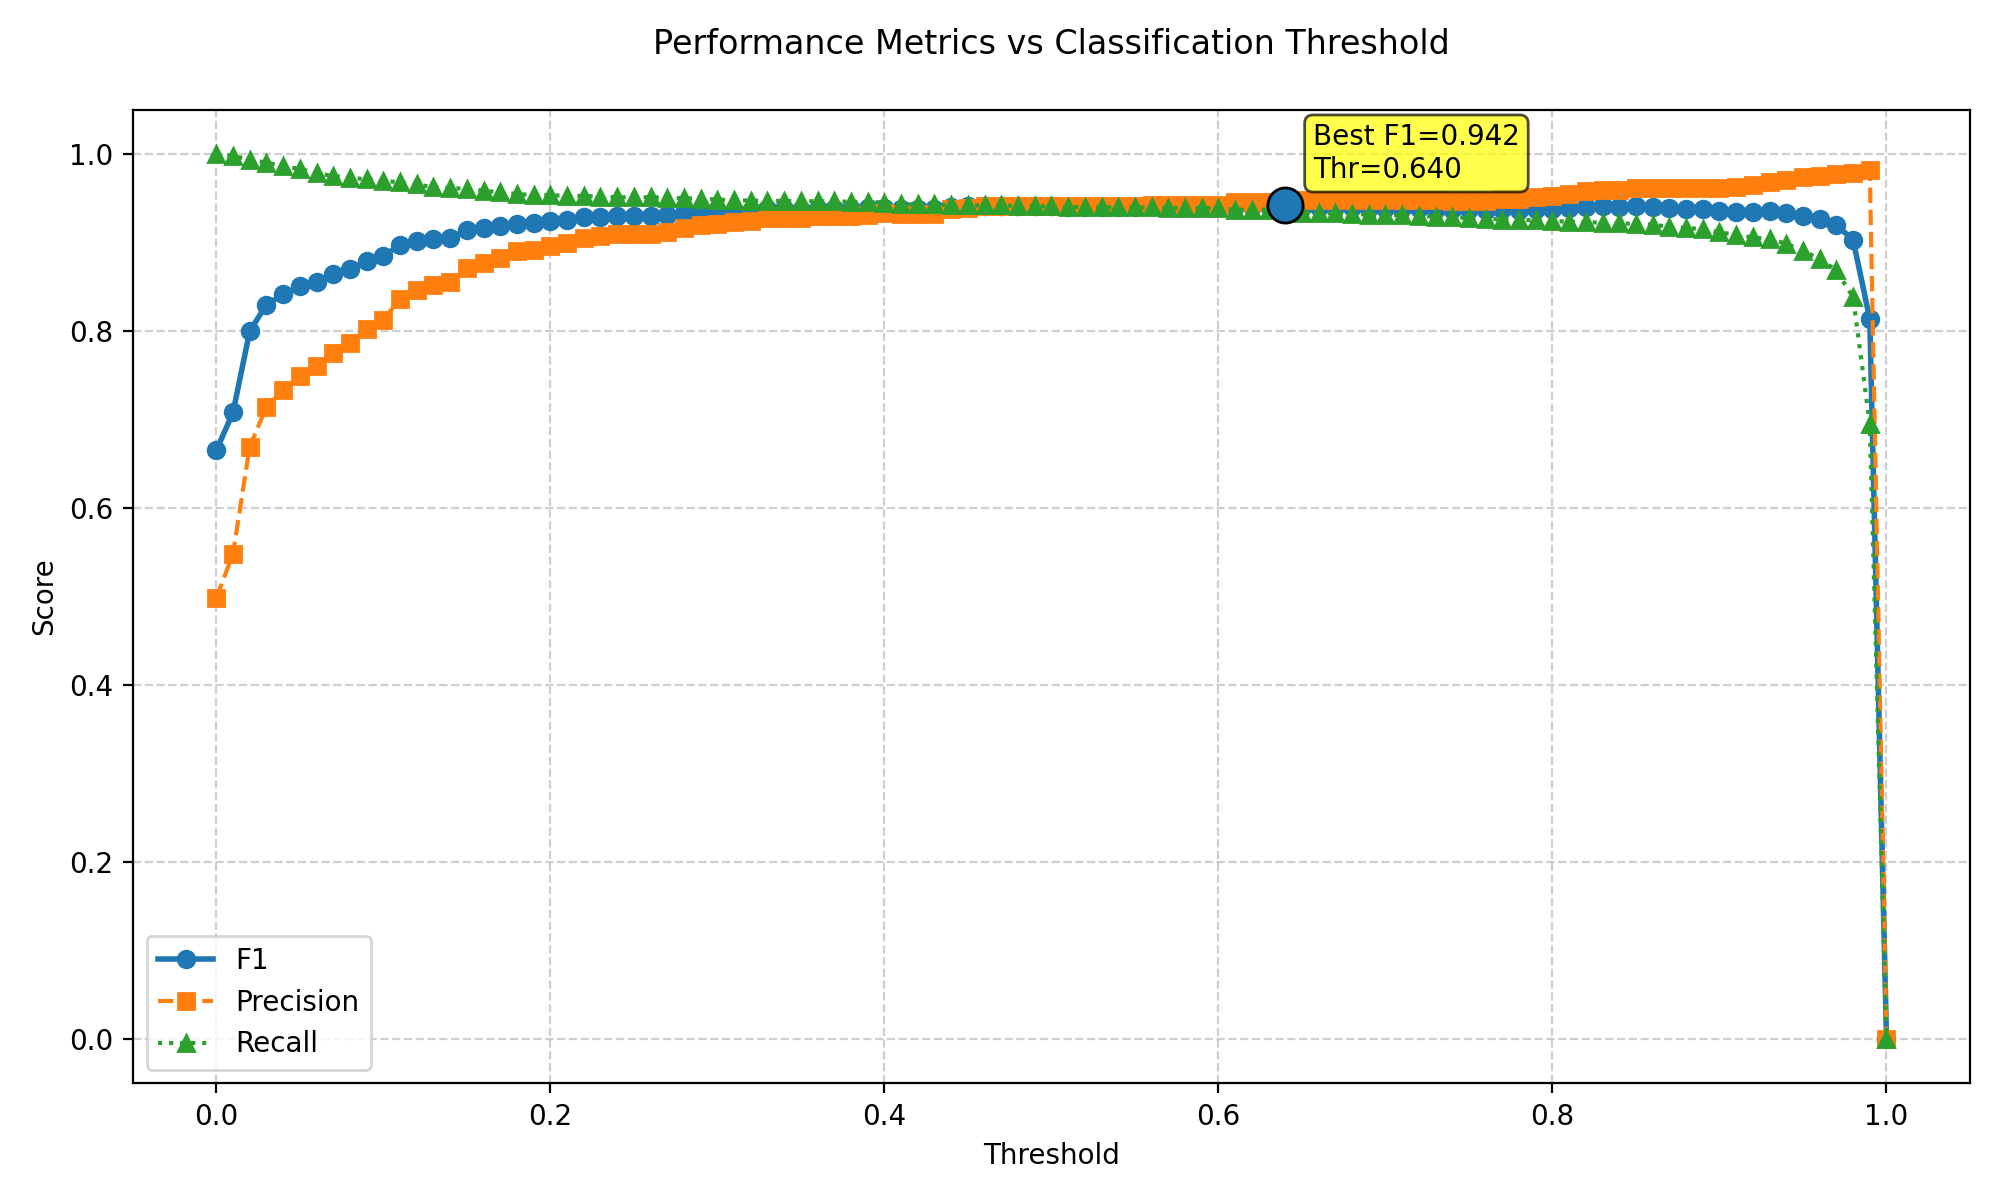

The data file committed next to this chart (first rows):
threshold, f1, precision, recall
0.0, 0.6649, 0.4981, 1.0
0.01, 0.7079, 0.5485, 0.9978
0.02, 0.7997, 0.6692, 0.9934
0.03, 0.8296, 0.7139, 0.99
0.04, 0.8413, 0.7336, 0.986
0.05, 0.8505, 0.7495, 0.983
0.06, 0.8557, 0.7604, 0.9782
0.07, 0.8638, 0.7754, 0.9749
0.08, 0.87, 0.7866, 0.9731
0.09, 0.8785, 0.8019, 0.9712
0.1, 0.8842, 0.8128, 0.9694
0.11, 0.897, 0.8358, 0.9679
0.12, 0.9021, 0.8463, 0.9657
0.13, 0.9033, 0.8514, 0.962
0.14, 0.9053, 0.8555, 0.9612
0.15, 0.9136, 0.8711, 0.9605
0.16, 0.9157, 0.8767, 0.9583
0.17, 0.918, 0.8825, 0.9564
0.18, 0.9211, 0.8899, 0.9546
0.19, 0.9213, 0.8913, 0.9535
0.2, 0.9236, 0.8959, 0.9531
0.21, 0.9251, 0.899, 0.9528
0.22, 0.9282, 0.9053, 0.9524
0.23, 0.9287, 0.9068, 0.9516
0.24, 0.93, 0.9099, 0.9509
0.25, 0.93, 0.9099, 0.9509
0.26, 0.93, 0.9099, 0.9509
0.27, 0.9306, 0.9115, 0.9505
0.28, 0.9328, 0.9163, 0.9498
0.29, 0.9343, 0.9196, 0.9494
0.3, 0.9345, 0.9211, 0.9483
0.31, 0.935, 0.9227, 0.9476
0.32, 0.9356, 0.9244, 0.9472
0.33, 0.9372, 0.9277, 0.9468
0.34, 0.9372, 0.9277, 0.9468
0.35, 0.937, 0.9276, 0.9465
0.36, 0.9378, 0.9293, 0.9465
0.37, 0.9378, 0.9293, 0.9465
0.38, 0.9374, 0.9293, 0.9457
0.39, 0.9383, 0.931, 0.9457
0.4, 0.9388, 0.9326, 0.945
0.41, 0.9378, 0.9325, 0.9432
0.42, 0.9376, 0.9325, 0.9428
0.43, 0.9376, 0.9325, 0.9428
0.44, 0.9398, 0.9375, 0.942
0.45, 0.9407, 0.9393, 0.942
0.46, 0.9413, 0.941, 0.9417
0.47, 0.9413, 0.941, 0.9417
0.48, 0.9411, 0.941, 0.9413
0.49, 0.9409, 0.9409, 0.9409
0.5, 0.9407, 0.9409, 0.9406
0.51, 0.9404, 0.9409, 0.9398
0.52, 0.9404, 0.9409, 0.9398
0.53, 0.9402, 0.9409, 0.9395
0.54, 0.9402, 0.9409, 0.9395
0.55, 0.9402, 0.9409, 0.9395
0.56, 0.941, 0.9426, 0.9395
0.57, 0.9408, 0.9426, 0.9391
0.58, 0.9406, 0.9426, 0.9387
0.59, 0.9406, 0.9426, 0.9387
... 41 more rows
